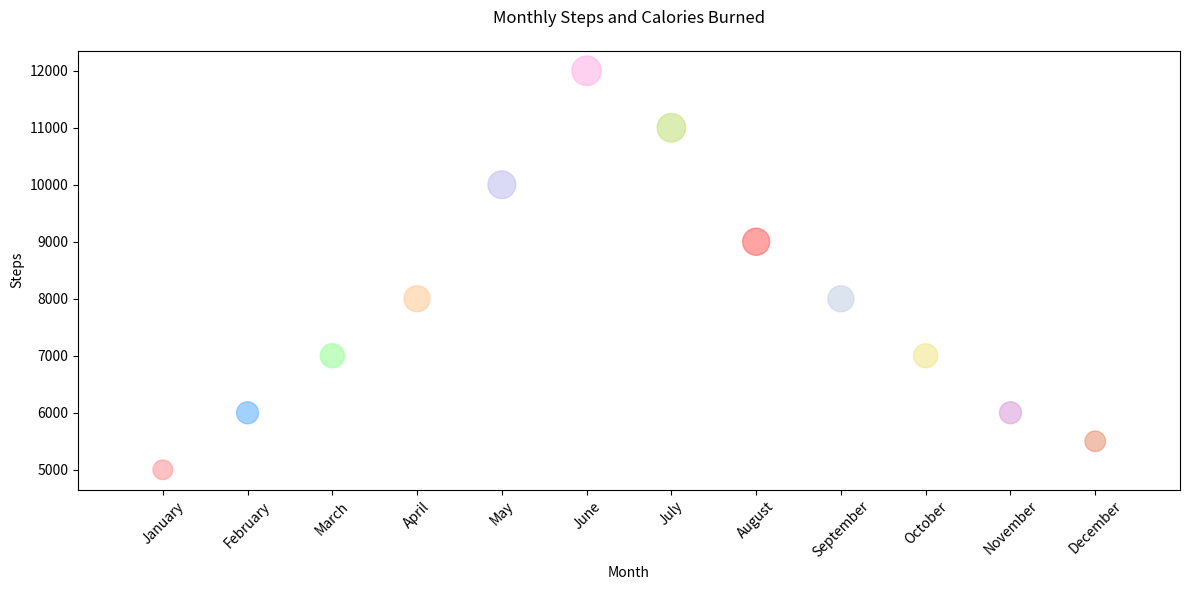

Generate this figure with matplotlib:

import matplotlib.pyplot as plt

months = ['January', 'February', 'March', 'April', 'May', 'June', 
          'July', 'August', 'September', 'October', 'November', 'December']
steps = [5000, 6000, 7000, 8000, 10000, 12000, 11000, 9000, 8000, 7000, 6000, 5500]
calories_burned = [200, 250, 300, 350, 400, 450, 420, 380, 350, 300, 250, 220]

month_numbers = [i+1 for i, _ in enumerate(months)]

plt.figure(figsize=(12, 6))
plt.scatter(month_numbers, steps, c=['#ff9999', '#66b3ff', '#99ff99', '#ffcc99',
                                     '#c2c2f0', '#ffb3e6', '#c4e17f', '#ff6666',
                                     '#c6d3e6', '#f0e68c', '#dda0dd', '#e9967a'],
            s=calories_burned, alpha=0.6)

plt.xticks(month_numbers, months, rotation=45)
plt.xlabel('Month')
plt.ylabel('Steps')
plt.title('Monthly Steps and Calories Burned', pad=20)
plt.xlim(0, 13)

plt.tight_layout()
plt.show()
